Run: headless pygame with SDL's dummy video driver; simulated clock (each Clock.tick advances the game by its frame time, no real sleeping); random seed 0; keys injected as events and as key.get_pressed() state; no mouse input.
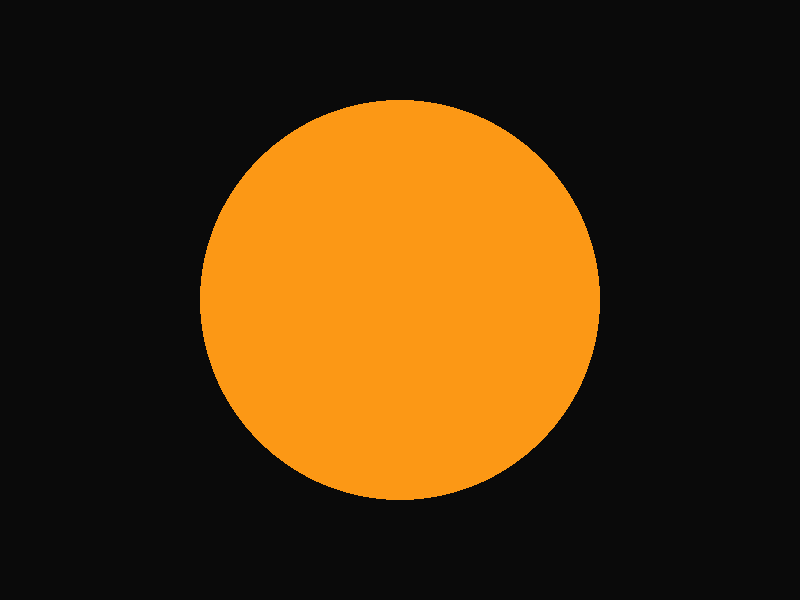
Frame 1 of 2 · flips 1–60 · no input
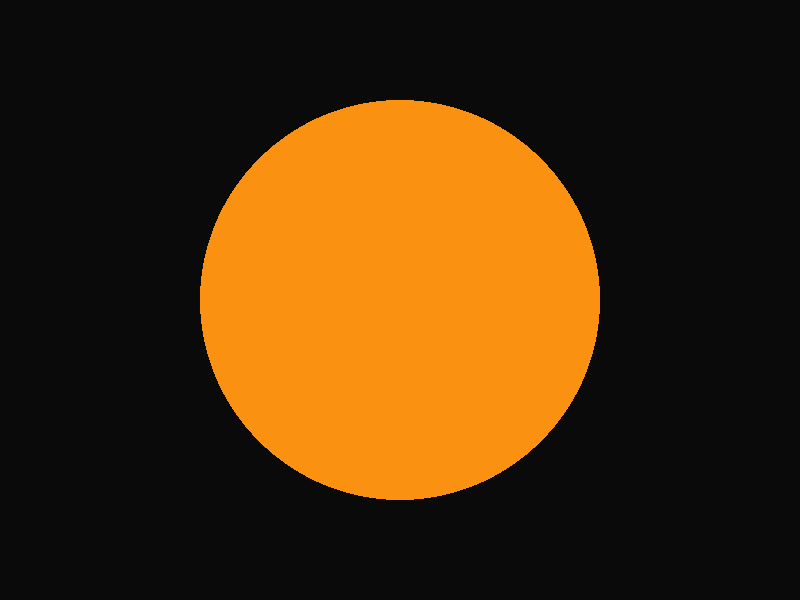
Frame 2 of 2 · flips 61–180 · tapped SPACE, RETURN · held RIGHT (→), D (game ended)

The pygame program that drew these frames:

import pygame as pg
from math import sin

# basic setup
pg.init()
width, height = 800, 600
screen = pg.display.set_mode((width, height))
pg.display.set_caption("Sine Wave -> RGB color animation")
clock = pg.time.Clock()

t = 0

running = True
while running:
    for event in pg.event.get():
        if event.type == pg.QUIT or event.type == pg.KEYDOWN:
            running = False

    # sine waves
    r = int(sin(t * 0.1 + 2 * t * 0.1) * 127 + 128)
    g = int(sin(t * 0.1 + 2 * t * 0.2) * 127 + 128)
    b = int(sin(t * 0.1 + 2 * t * 0.3) * 127 + 128)

    # Draw
    screen.fill('grey4')
    pg.draw.circle(screen, (r, g, b), (width // 2, height // 2), 200)
    pg.display.flip()

    # increment
    t += 0.1
    print(r,g,b)
    # Control the frame rate
    clock.tick(30)/1000
pg.quit()
